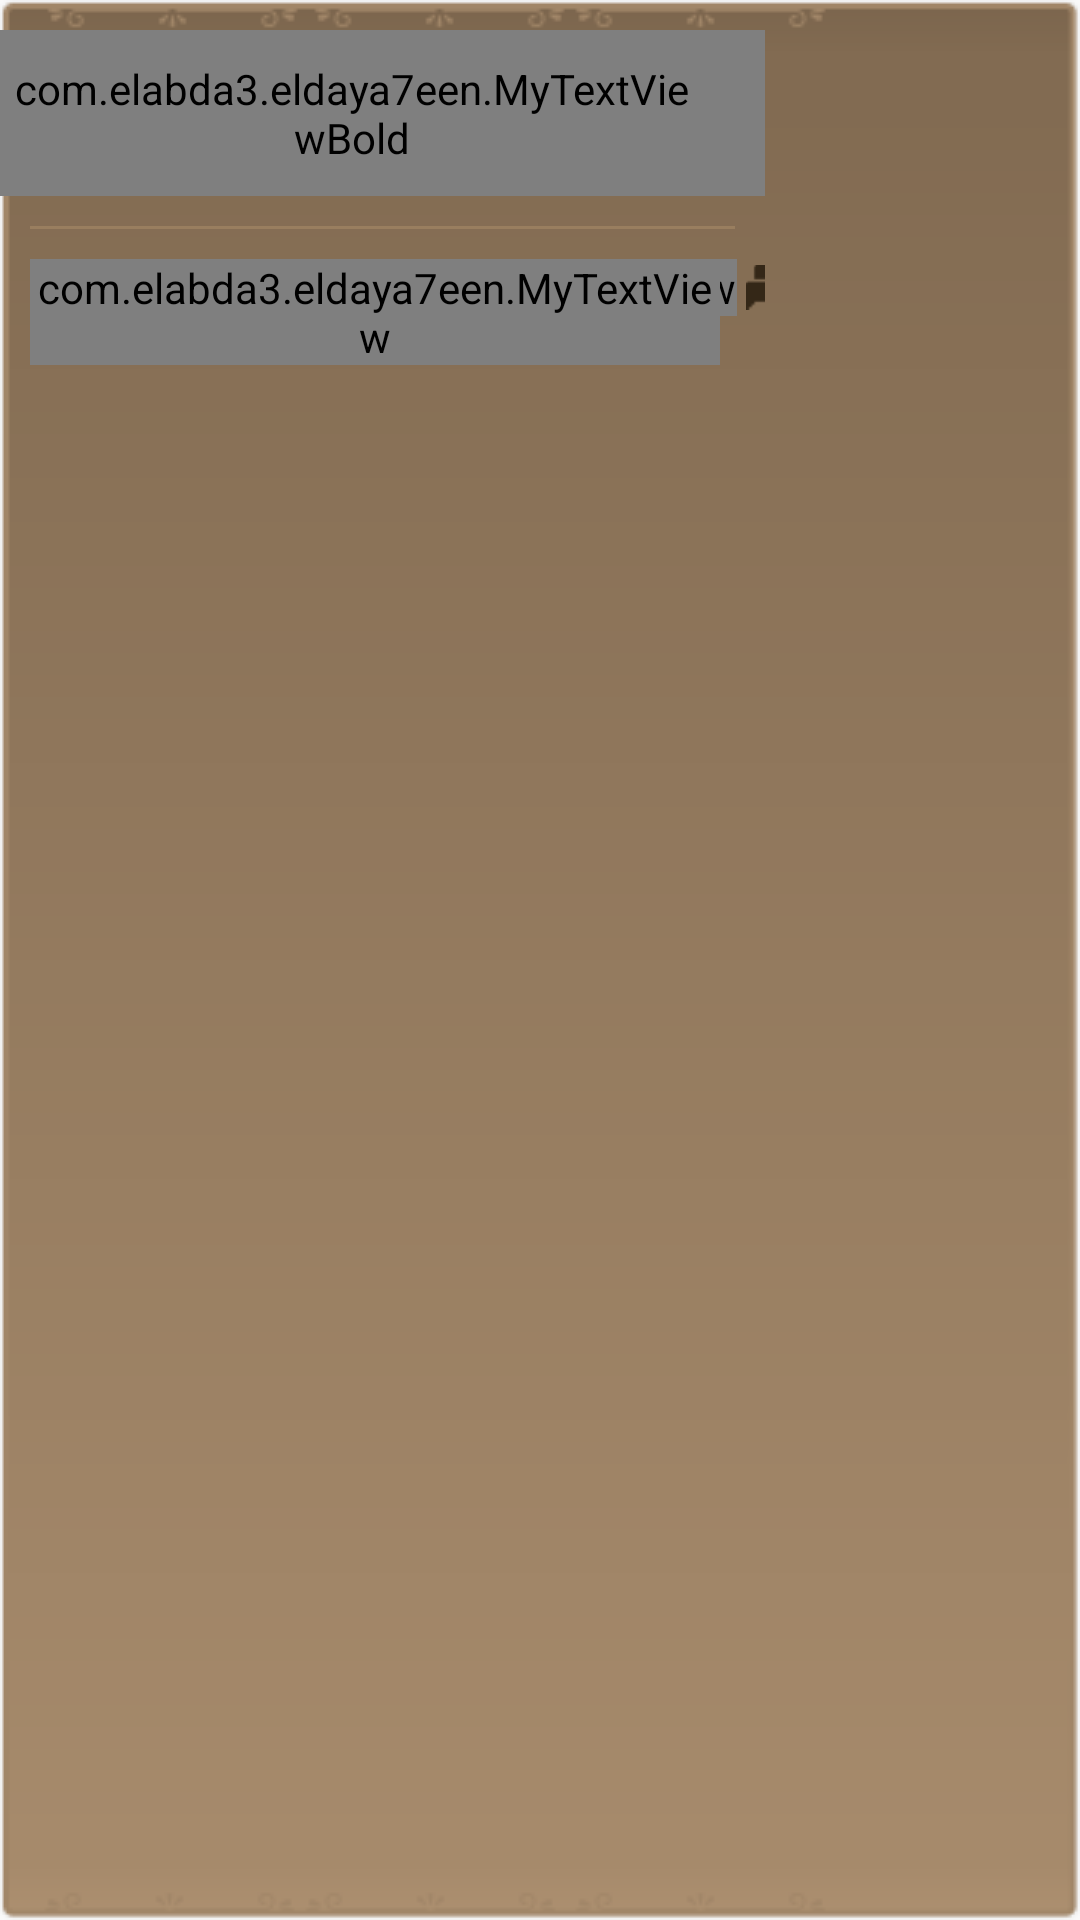

Layout XML and referenced resources for this Android screen:
<!-- AndroidManifest.xml: application theme AppTheme -->
<!-- res/layout/news_row.xml -->
<?xml version="1.0" encoding="utf-8"?>
<RelativeLayout xmlns:android="http://schemas.android.com/apk/res/android"
    android:layout_width="match_parent"
    android:layout_height="wrap_content"
    android:background="@drawable/news_back_nine"
    android:layout_margin="5dp"
    android:layoutDirection="ltr"
    android:padding="0dp"
    >



    <ImageView
        android:layout_width="75dp"
        android:layout_height="75dp"
        android:layout_margin="15dp"
        android:scaleType="fitXY"
        android:layout_alignParentRight="true"
        android:id="@+id/newsImage"/>


    <LinearLayout
        android:layout_width="match_parent"
        android:layout_height="wrap_content"
        android:orientation="vertical"
        android:layout_toLeftOf="@id/newsImage"
        android:layout_marginTop="10dp"
        android:id="@+id/lin">

        <com.elabda3.eldaya7een.MyTextViewBold
            android:layout_width="match_parent"
            android:layout_height="wrap_content"
            android:textColor="#ffffff"
            android:gravity="right"
            android:paddingRight="20dp"
            android:id="@+id/newsTitle"
            android:paddingTop="10dp"
            android:paddingBottom="10dp"/>

        <View
            android:layout_width="match_parent"
            android:layout_height="1dp"
            android:background="#997E5F"
            android:layout_margin="10dp"/>


        <RelativeLayout
            android:layout_width="match_parent"
            android:layout_height="wrap_content">

            <LinearLayout
                android:layout_width="wrap_content"
                android:layout_height="wrap_content"
                android:orientation="horizontal"
                android:id="@+id/left"
                android:layout_alignParentLeft="true">

                <com.elabda3.eldaya7een.MyTextView
                    android:layout_width="wrap_content"
                    android:layout_height="wrap_content"
                    android:layout_marginRight="3dp"
                    android:layout_marginLeft="10dp"
                    android:textColor="#66523D"
                    android:textSize="12sp"
                    android:id="@+id/newsComments"
                    />

                <ImageView
                    android:layout_width="15dp"
                    android:layout_height="15dp"
                    android:src="@drawable/comments"
                    android:layout_gravity="center"/>

            </LinearLayout>


            <LinearLayout
                android:layout_width="wrap_content"
                android:layout_height="wrap_content"
                android:orientation="horizontal"
                android:layout_toRightOf="@+id/left"
                android:layout_toLeftOf="@+id/right"
                android:gravity="center"
                android:layout_centerHorizontal="true">

                <com.elabda3.eldaya7een.MyTextView
                    android:layout_width="wrap_content"
                    android:layout_height="wrap_content"
                    android:layout_marginRight="3dp"
                    android:layout_marginLeft="10dp"
                    android:textColor="#66523D"
                    android:textSize="12sp"
                    android:id="@+id/newsViews"
                    />

                <ImageView
                    android:layout_width="15dp"
                    android:layout_height="15dp"
                    android:src="@drawable/views"
                    android:layout_gravity="center"/>

            </LinearLayout>

            <LinearLayout
                android:layout_width="wrap_content"
                android:layout_height="wrap_content"
                android:orientation="horizontal"
                android:layout_alignParentRight="true"
                android:id="@+id/right"
                android:layout_marginRight="10dp">

                <com.elabda3.eldaya7een.MyTextView
                    android:layout_width="wrap_content"
                    android:layout_height="wrap_content"
                    android:layout_marginRight="5dp"
                    android:layout_marginLeft="10dp"
                    android:textColor="#66523D"
                    android:textSize="12sp"
                    android:id="@+id/newsDate"
                    />

                <ImageView
                    android:layout_width="15dp"
                    android:layout_height="15dp"
                    android:src="@drawable/date"
                    android:layout_gravity="center"/>

            </LinearLayout>


        </RelativeLayout>


    </LinearLayout>


</RelativeLayout>
<!-- resources referenced by this layout -->
<resources>
  <!-- drawable comments: png bitmap (drawable, 662 bytes) -->
  <!-- drawable date: png bitmap (drawable, 669 bytes) -->
  <!-- drawable views: png bitmap (drawable, 1210 bytes) -->
  <style name="AppTheme" parent="Theme.AppCompat.Light.NoActionBar">
          
          <item name="colorPrimary">@color/colorPrimary</item>
          <item name="colorPrimaryDark">@color/colorPrimaryDark</item>
          <item name="colorAccent">@color/colorAccent</item>
      </style>
  <color name="colorPrimary">#745F48</color>
  <color name="colorPrimaryDark">#745F48</color>
  <color name="colorAccent">#745F48</color>
</resources>
